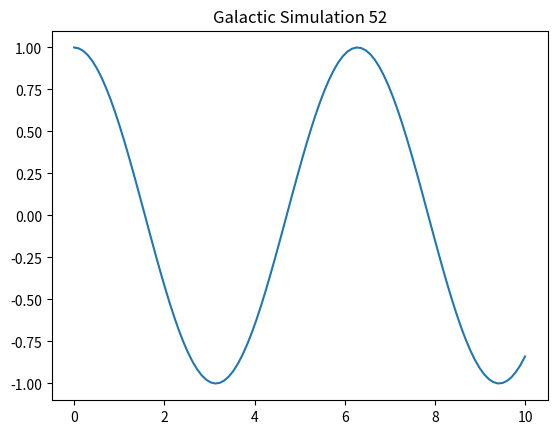

Here is the Python script that generated this plot:
import numpy as np
import matplotlib.pyplot as plt

def simulate():
    t = np.linspace(0, 10, 100)
    y = np.cos(t)
    plt.plot(t, y)
    plt.title("Galactic Simulation 52")
    plt.show()

if __name__ == "__main__":
    simulate()
